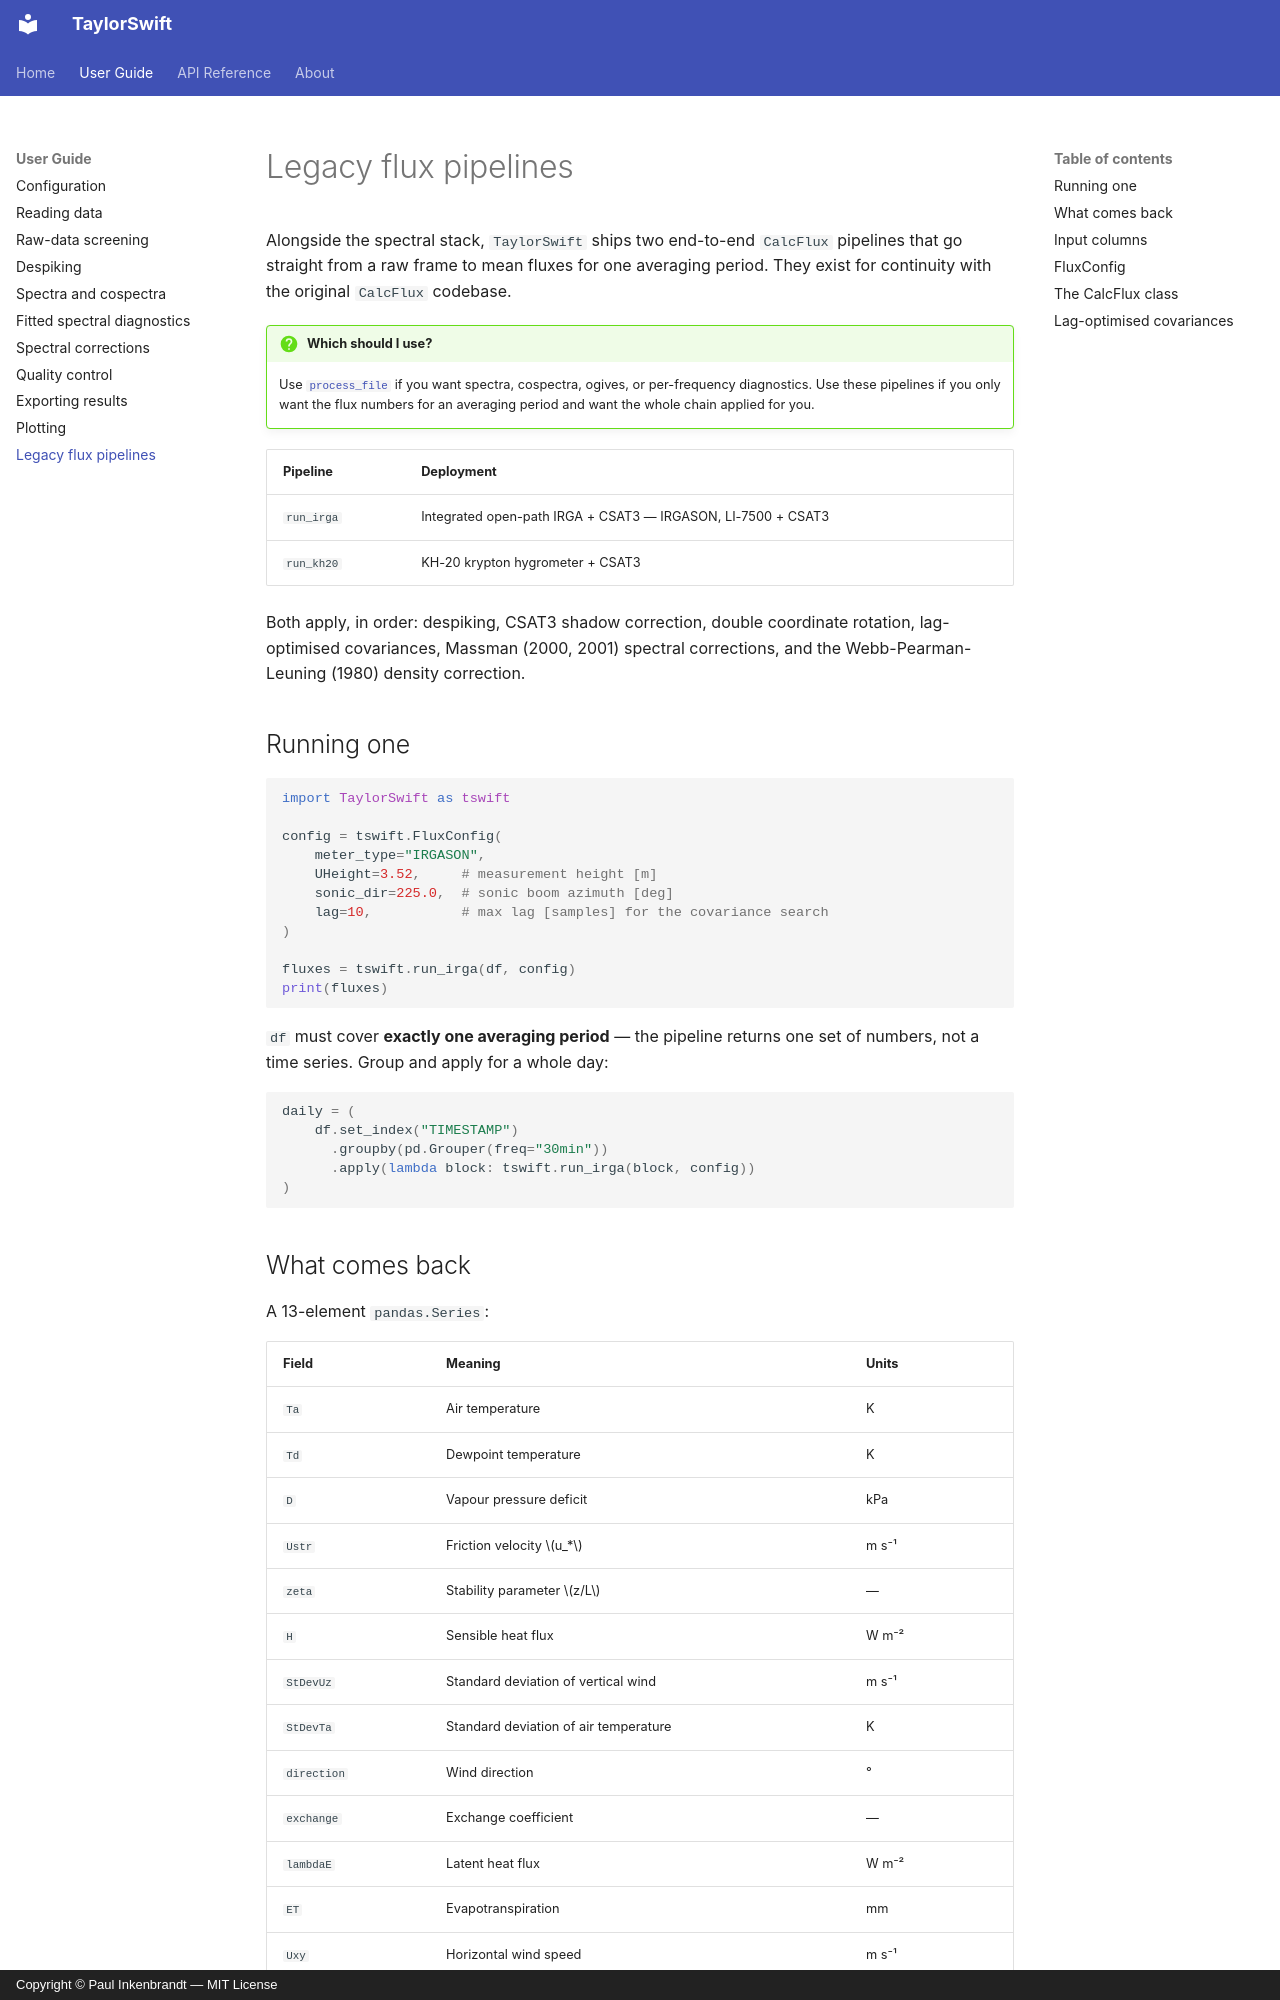

repository: inkenbrandt/TaylorSwift · page: guide/pipelines/index.html · generator: mkdocs · copyright: Copyright © Paul Inkenbrandt — MIT License

# Legacy flux pipelines

Alongside the spectral stack, `TaylorSwift` ships two end-to-end `CalcFlux`
pipelines that go straight from a raw frame to mean fluxes for one averaging
period. They exist for continuity with the original `CalcFlux` codebase.

!!! question "Which should I use?"
    Use [`process_file`](spectra.md) if you want spectra, cospectra, ogives, or
    per-frequency diagnostics. Use these pipelines if you only want the flux
    numbers for an averaging period and want the whole chain applied for you.

| Pipeline | Deployment |
| --- | --- |
| `run_irga` | Integrated open-path IRGA + CSAT3 — IRGASON, LI-7500 + CSAT3 |
| `run_kh20` | KH-20 krypton hygrometer + CSAT3 |

Both apply, in order: despiking, CSAT3 shadow correction, double coordinate
rotation, lag-optimised covariances, Massman (2000, 2001) spectral corrections,
and the Webb-Pearman-Leuning (1980) density correction.

## Running one

```python
import TaylorSwift as tswift

config = tswift.FluxConfig(
    meter_type="IRGASON",
    UHeight=3.52,     # measurement height [m]
    sonic_dir=225.0,  # sonic boom azimuth [deg]
    lag=10,           # max lag [samples] for the covariance search
)

fluxes = tswift.run_irga(df, config)
print(fluxes)
```

`df` must cover **exactly one averaging period** — the pipeline returns one set
of numbers, not a time series. Group and apply for a whole day:

```python
daily = (
    df.set_index("TIMESTAMP")
      .groupby(pd.Grouper(freq="30min"))
      .apply(lambda block: tswift.run_irga(block, config))
)
```

## What comes back

A 13-element `pandas.Series`:

| Field | Meaning | Units |
| --- | --- | --- |
| `Ta` | Air temperature | K |
| `Td` | Dewpoint temperature | K |
| `D` | Vapour pressure deficit | kPa |
| `Ustr` | Friction velocity $u_*$ | m s⁻¹ |
| `zeta` | Stability parameter $z/L$ | — |
| `H` | Sensible heat flux | W m⁻² |
| `StDevUz` | Standard deviation of vertical wind | m s⁻¹ |
| `StDevTa` | Standard deviation of air temperature | K |
| `direction` | Wind direction | ° |
| `exchange` | Exchange coefficient | — |
| `lambdaE` | Latent heat flux | W m⁻² |
| `ET` | Evapotranspiration | mm |
| `Uxy` | Horizontal wind speed | m s⁻¹ |
